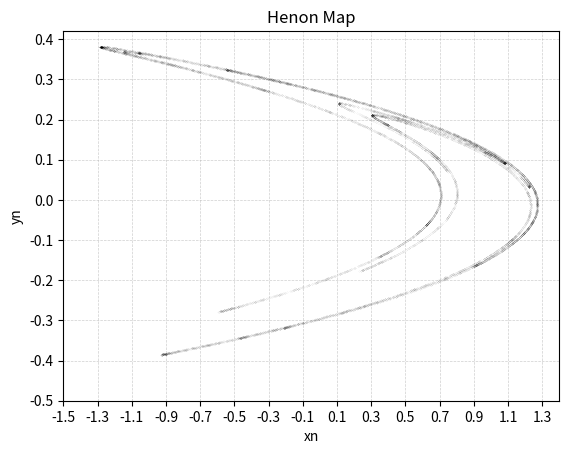

The matplotlib source for this figure:
import matplotlib.pyplot as plt
import numpy as np
x0 = 0
y0 = 0
a = 1.4
b = 0.3
n = 10000

plt.figure(dpi=300)

data = [(0, x0, y0)]

for counter in range(1, n + 1):
    xn = 1 - a * data[counter - 1][1] ** 2 + data[counter - 1][2]
    yn = b * data[counter - 1][1]
    data.append((counter, xn, yn))
    plt.plot(data[counter][1], data[counter][2], 'o', color='black', alpha= .2, markersize= .1)

plt.grid(True, linestyle='--', linewidth=0.5, alpha=0.6)  # Dodanie lekkiej siatki
plt.xticks(np.arange(-1.5, 1.5, 0.2))  # Zakres X od -1.5 do 1.5, co 0.5
plt.yticks(np.arange(-0.5, 0.5, 0.1))  # Zakres Y od -0.5 do 0.5, co 0.2

plt.title("Henon Map") 
plt.xlabel("xn")
plt.ylabel("yn")
plt.show()

    

